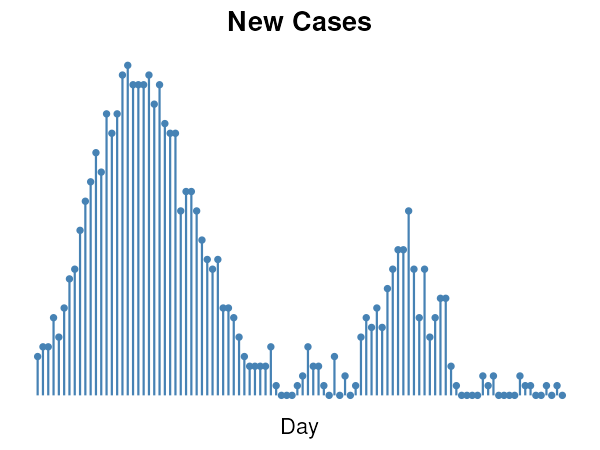

The table this chart was drawn from, first rows:
Day, NewCases
1, 4
2, 5
3, 5
4, 8
5, 6
6, 9
7, 12
8, 13
9, 17
10, 20
11, 22
12, 25
13, 23
14, 29
15, 27
16, 29
17, 33
18, 34
19, 32
20, 32
21, 32
22, 33
23, 30
24, 32
25, 28
26, 27
27, 27
28, 19
29, 21
30, 21
31, 19
32, 16
33, 14
34, 13
35, 14
36, 9
37, 9
38, 8
39, 6
40, 4
41, 3
42, 3
43, 3
44, 3
45, 5
46, 1
47, 0
48, 0
49, 0
50, 1
51, 2
52, 5
53, 3
54, 3
55, 1
56, 0
57, 4
58, 0
59, 2
60, 0
... 40 more rows
